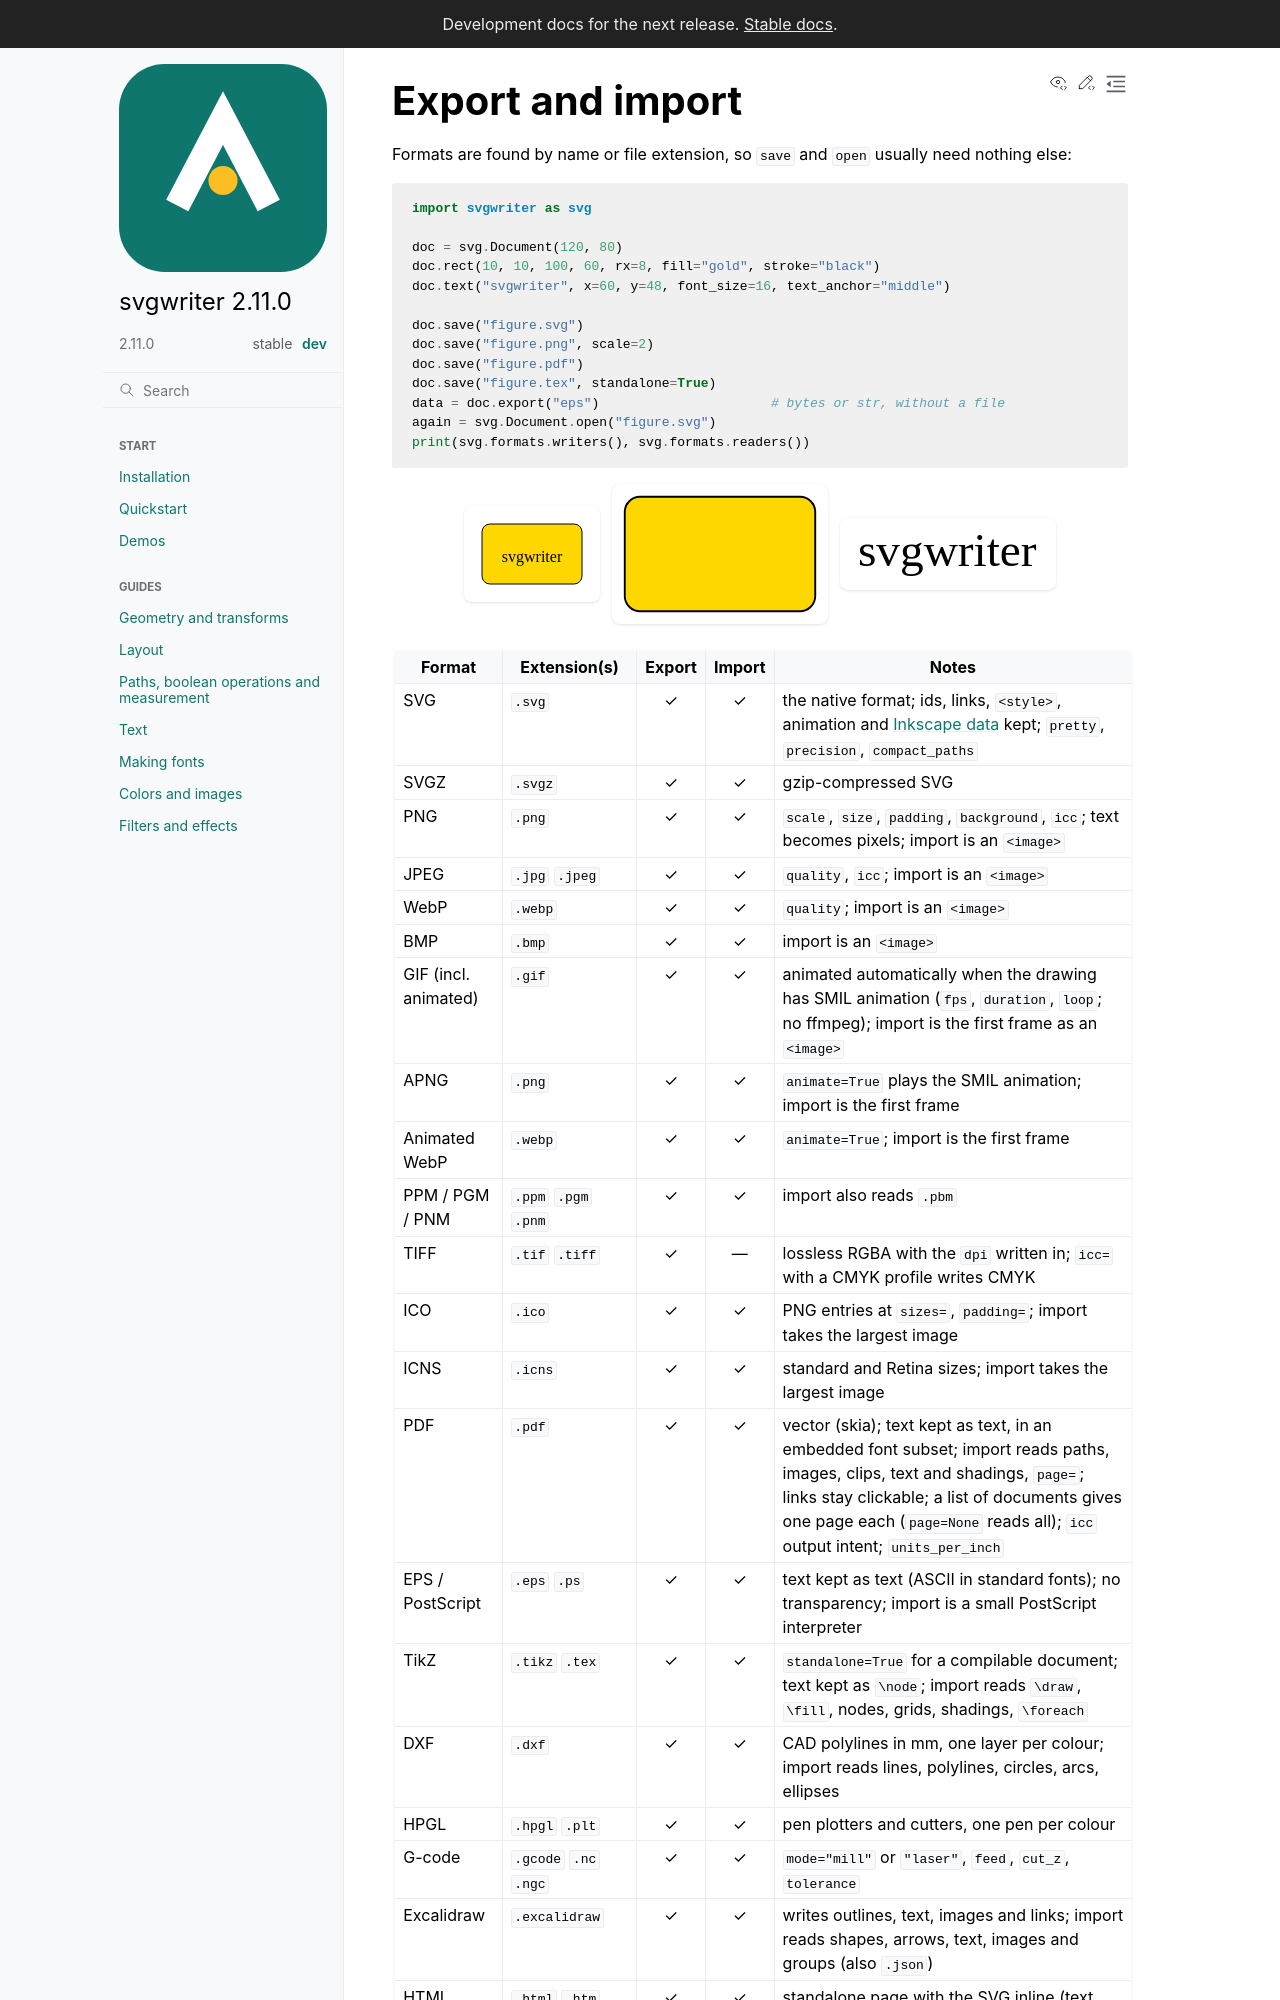

repository: wzjoriv/svgwriter · page: dev/guides/export-import.html · generator: sphinx

# Export and import

Formats are found by name or file extension, so `save` and `open` usually need nothing else:

```python
import svgwriter as svg

doc = svg.Document(120, 80)
doc.rect(10, 10, 100, 60, rx=8, fill="gold", stroke="black")
doc.text("svgwriter", x=60, y=48, font_size=16, text_anchor="middle")

doc.save("figure.svg")
doc.save("figure.png", scale=2)
doc.save("figure.pdf")
doc.save("figure.tex", standalone=True)
data = doc.export("eps")                      # bytes or str, without a file
again = svg.Document.open("figure.svg")
print(svg.formats.writers(), svg.formats.readers())
```
